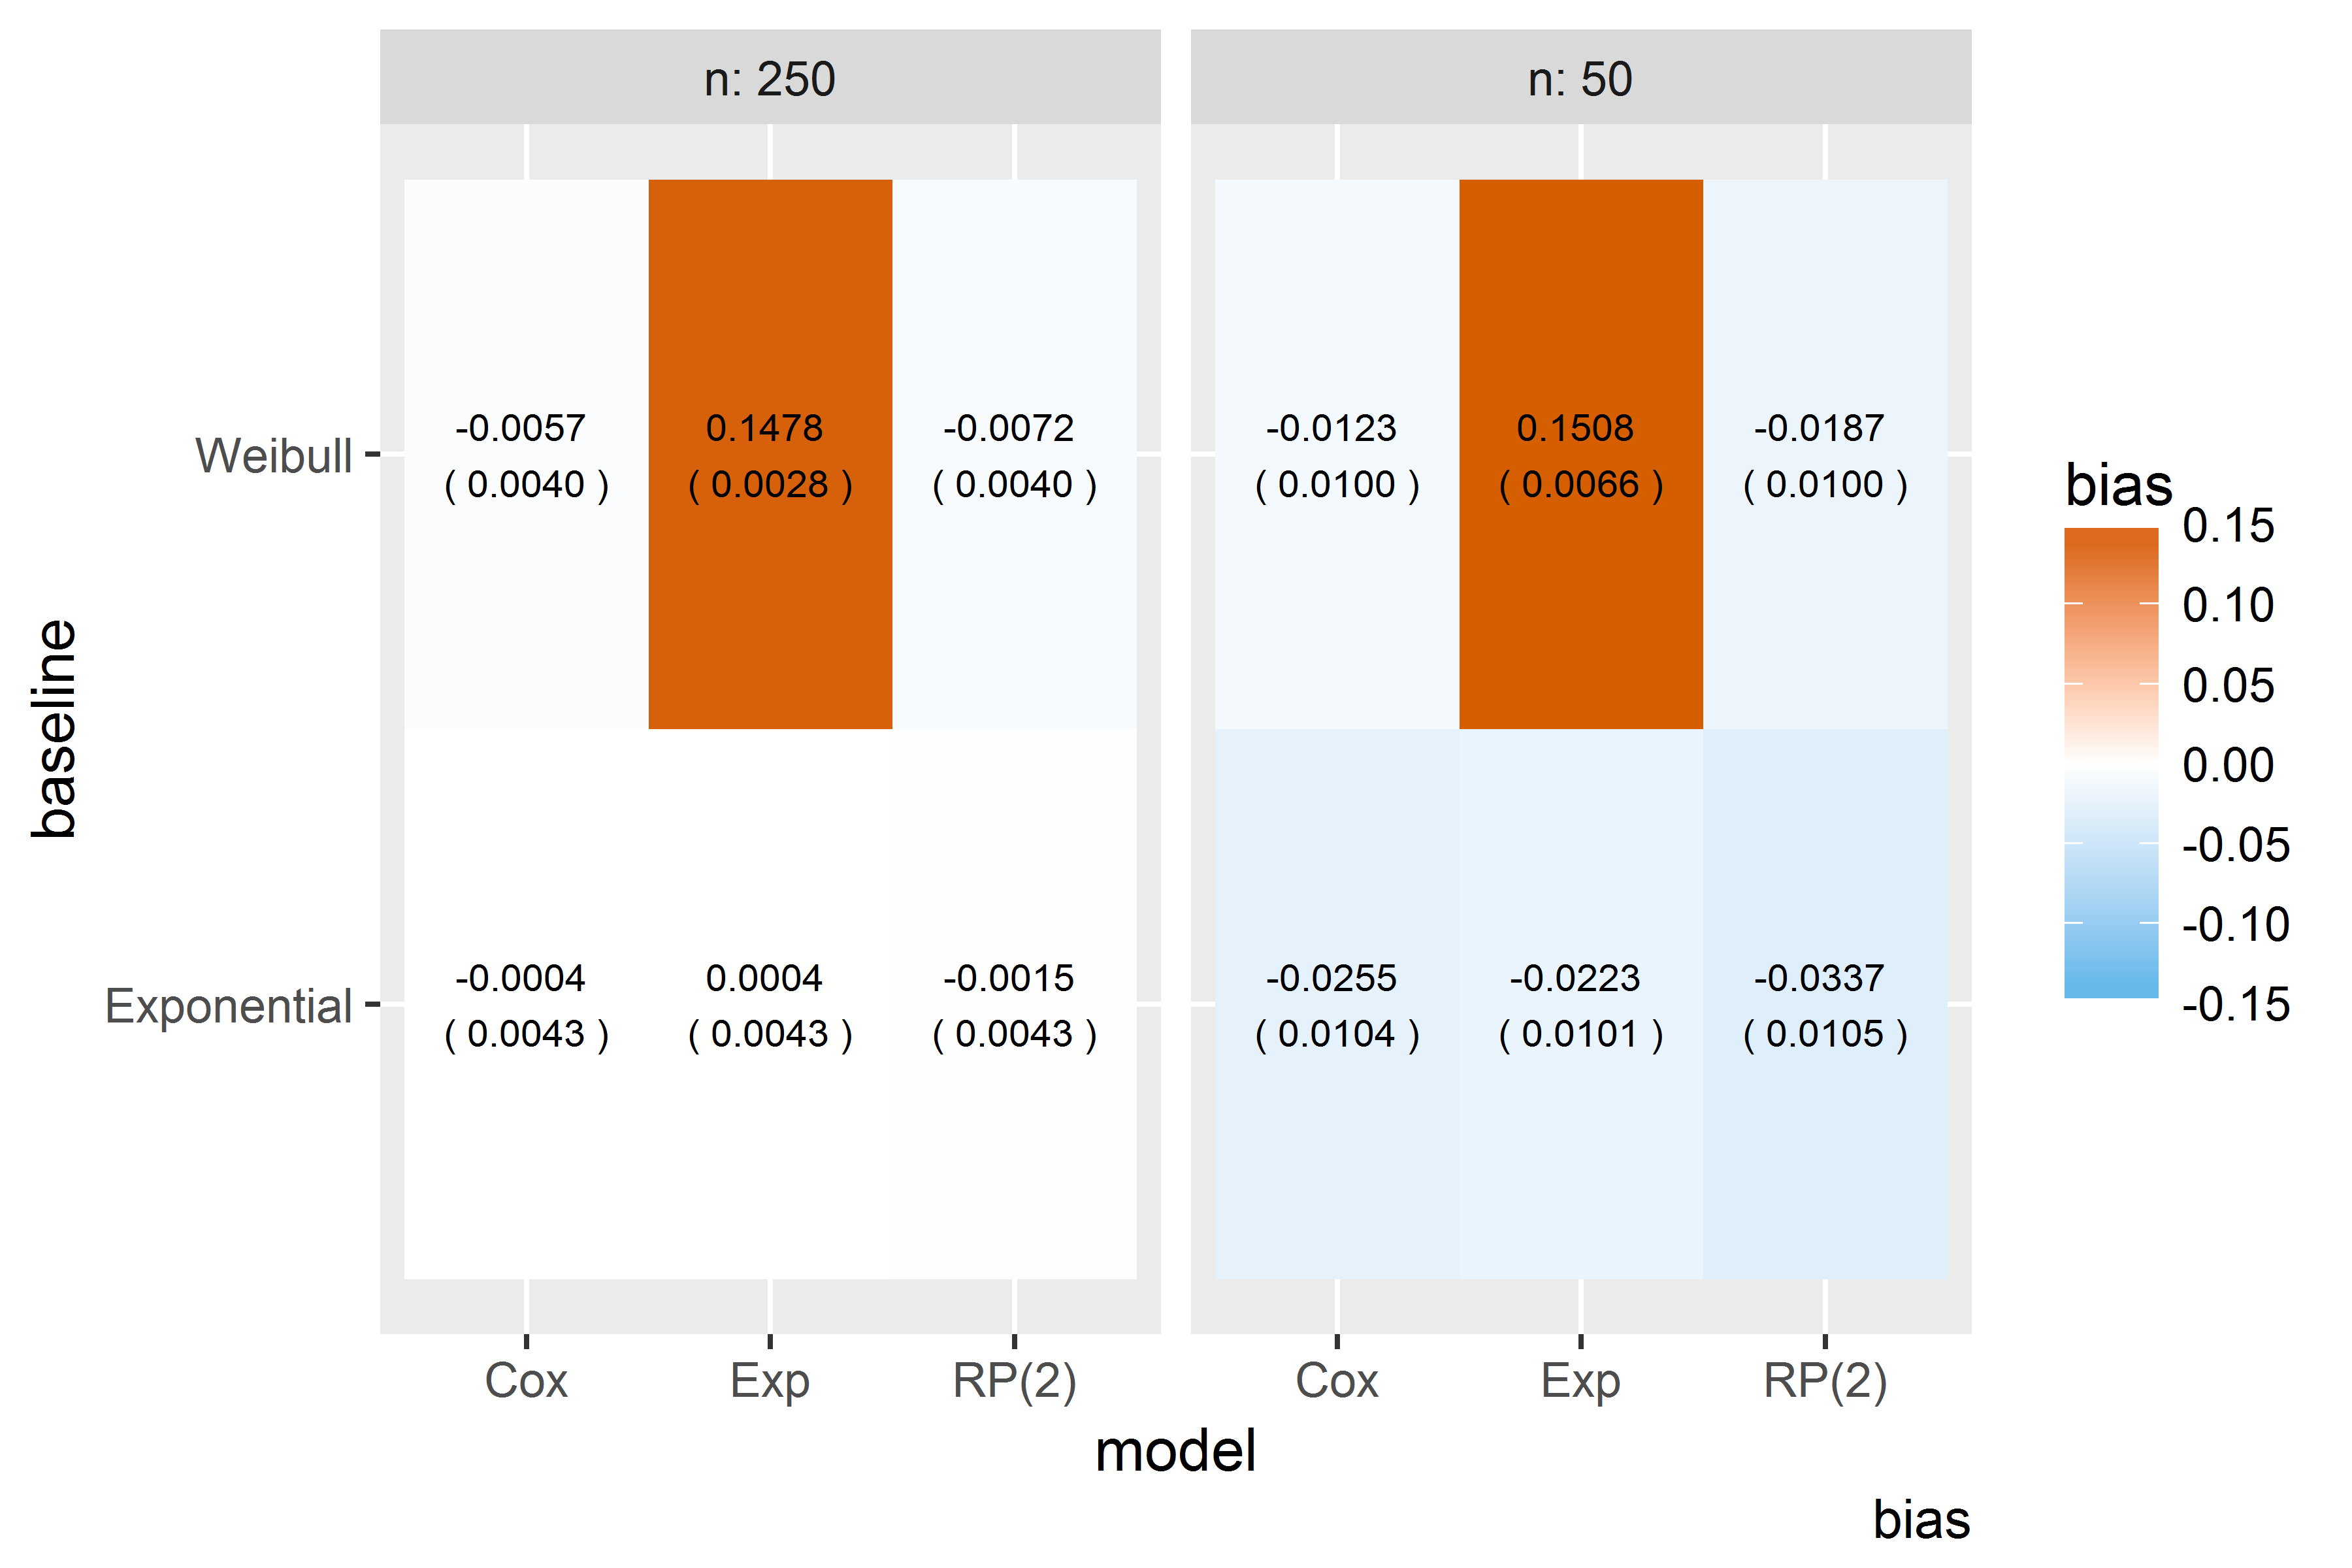

This figure's R source:
### Make heat plot for JOSS manuscript

library(rsimsum)
library(ggplot2)

# Data
data("relhaz", package = "rsimsum")

# Summarise results
s <- simsum(
  data = relhaz, estvarname = "theta", true = -0.5, se = "se",
  methodvar = "model", by = c("n", "baseline")
)

# Plot
plot <- heat(s, sstat = "bias", y = "baseline", text = TRUE)
ggsave(plot, filename = "inst/JOSS/plot.png", dpi = 600, width = 6, height = 4)
